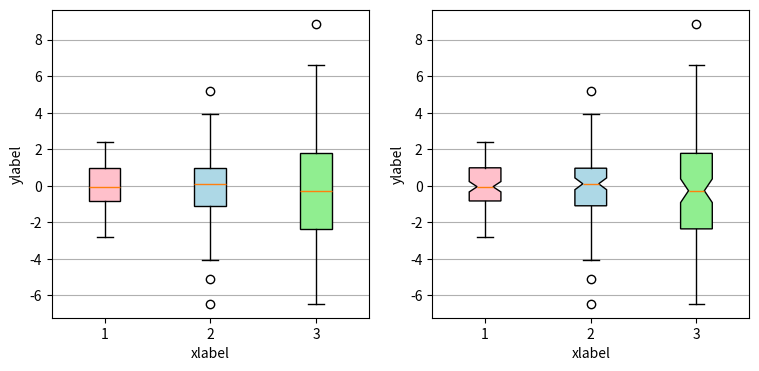

This figure's Python source: (Note: this script raises an exception after producing the figure.)
"""
=================================
Box plots with custom fill colors
=================================

This plot illustrates how to create two types of box plots
(rectangular and notched), and how to fill them with custom
colors by accessing the properties of the artists of the
box plots. Additionally, the ``labels`` parameter is used to
provide x-tick labels for each sample.

A good general reference on boxplots and their history can be found
here: http://vita.had.co.nz/papers/boxplots.pdf
"""

import matplotlib.pyplot as plt
import numpy as np

# Random test data
np.random.seed(123)
all_data = [np.random.normal(0, std, 100) for std in range(1, 4)]

fig, axes = plt.subplots(nrows=1, ncols=2, figsize=(9, 4))

# rectangular box plot
bplot1 = axes[0].boxplot(all_data,
                         vert=True,   # vertical box aligmnent
                         patch_artist=True)   # fill with color

# notch shape box plot
bplot2 = axes[1].boxplot(all_data,
                         notch=True,  # notch shape
                         vert=True,   # vertical box aligmnent
                         patch_artist=True)   # fill with color

# fill with colors
colors = ['pink', 'lightblue', 'lightgreen']
for bplot in (bplot1, bplot2):
    for patch, color in zip(bplot['boxes'], colors):
        patch.set_facecolor(color)

# adding horizontal grid lines
for ax in axes:
    ax.yaxis.grid(True)
    ax.set_xticks([y+1 for y in range(len(all_data))], )
    ax.set_xlabel('xlabel')
    ax.set_ylabel('ylabel')

# add x-tick labels
plt.setp(axes, xticks=[y+1 for y in range(len(all_data))],
         xticklabels=['x1', 'x2', 'x3', 'x4'])

plt.show()
